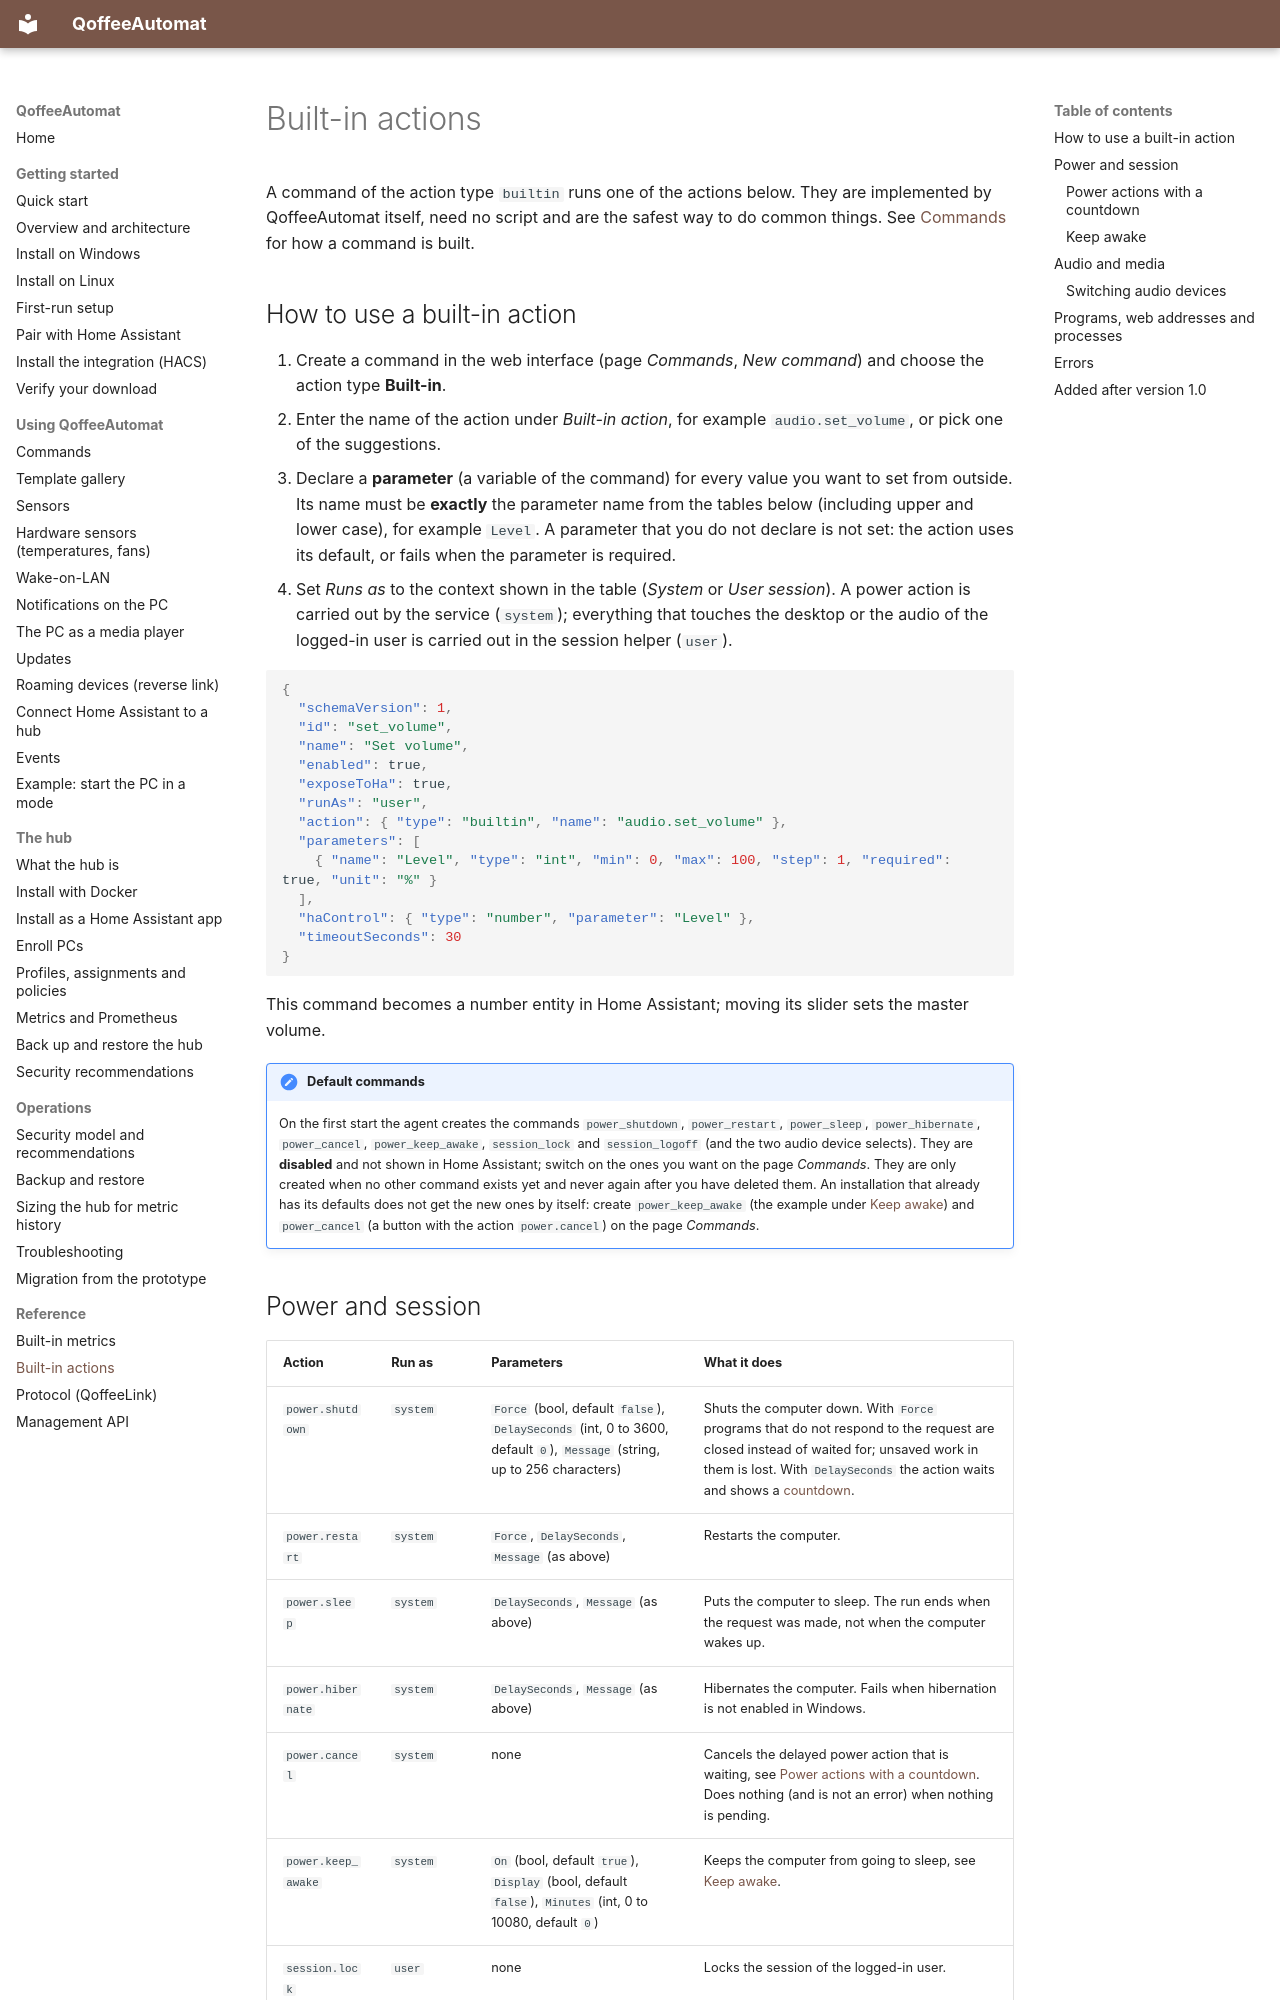

repository: toeck98/QoffeeAutomat · page: user/reference/actions/index.html · generator: mkdocs

# Built-in actions

A command of the action type `builtin` runs one of the actions below. They are implemented by QoffeeAutomat itself, need
no script and are the safest way to do common things. See [Commands](../commands.md) for how a command is built.

## How to use a built-in action

1. Create a command in the web interface (page *Commands*, *New command*) and choose the action type **Built-in**.
2. Enter the name of the action under *Built-in action*, for example `audio.set_volume`, or pick one of the suggestions.
3. Declare a **parameter** (a variable of the command) for every value you want to set from outside. Its name must be
   **exactly** the parameter name from the tables below (including upper and lower case), for example `Level`. A
   parameter that you do not declare is not set: the action uses its default, or fails when the parameter is required.
4. Set *Runs as* to the context shown in the table (*System* or *User session*). A power action is carried out by the service (`system`); everything that
   touches the desktop or the audio of the logged-in user is carried out in the session helper (`user`).

```json
{
  "schemaVersion": 1,
  "id": "set_volume",
  "name": "Set volume",
  "enabled": true,
  "exposeToHa": true,
  "runAs": "user",
  "action": { "type": "builtin", "name": "audio.set_volume" },
  "parameters": [
    { "name": "Level", "type": "int", "min": 0, "max": 100, "step": 1, "required": true, "unit": "%" }
  ],
  "haControl": { "type": "number", "parameter": "Level" },
  "timeoutSeconds": 30
}
```

This command becomes a number entity in Home Assistant; moving its slider sets the master volume.

!!! note "Default commands"
    On the first start the agent creates the commands `power_shutdown`, `power_restart`, `power_sleep`,
    `power_hibernate`, `power_cancel`, `power_keep_awake`, `session_lock` and `session_logoff` (and the two audio device
    selects). They are **disabled** and not shown in Home Assistant; switch on the ones you want on the page *Commands*.
    They are only created when no other command exists yet and never again after you have deleted them. An installation that
    already has its defaults does not get the new ones by itself: create `power_keep_awake` (the example under
    [Keep awake](#keep-awake)) and `power_cancel` (a button with the action `power.cancel`) on the page *Commands*.
